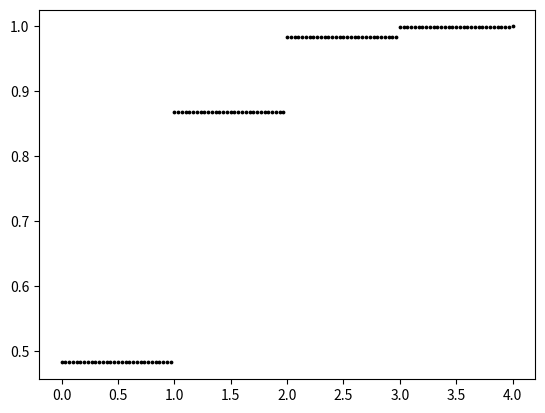

The script that saved this image:
import scipy
import numpy as np
import matplotlib.pyplot as plt
from scipy import stats

n=4
cdf = 0
for k in np.linspace(0,4,121):
    pmf =  stats.binom.pmf(k, n, 1 / 6)
    cdf += pmf
    if(k in [0,1,2,3,4]):
        print(k,"pmf",pmf,"cdf",cdf)
    plt.scatter(k,cdf,c="black",s=3)
plt.show()